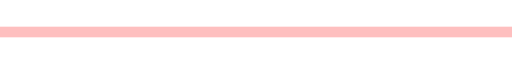
t = 0.00 s
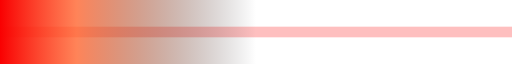
t = 0.75 s
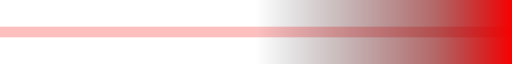
t = 2.25 s
t = 3.00 s: frame unchanged from t = 0.00 s, image omitted
t = 3.75 s: frame unchanged from t = 2.25 s, image omitted
t = 5.25 s: frame unchanged from t = 0.75 s, image omitted

The animated SVG that drew these frames (rendered in a browser with its animation timeline set to each time). Animation: 2 SMIL elements (animate=2); one cycle of 6.00 s, repeats indefinitely.

<?xml version="1.0" encoding="UTF-8"?>
<svg xmlns="http://www.w3.org/2000/svg" width="100%" height="6" viewBox="0 0 1200 6" preserveAspectRatio="none" role="presentation" aria-hidden="true">
  <defs>
    <!-- Brand-red gradient that travels across the divider -->
    <linearGradient id="sweep" x1="0" y1="0" x2="1" y2="0" gradientUnits="objectBoundingBox">
      <stop offset="0%"   stop-color="#0D1117" stop-opacity="0" />
      <stop offset="35%"  stop-color="#830203" stop-opacity="0.6" />
      <stop offset="50%"  stop-color="#F90001" stop-opacity="1" />
      <stop offset="65%"  stop-color="#FF652F" stop-opacity="0.8" />
      <stop offset="100%" stop-color="#0D1117" stop-opacity="0" />
      <animate attributeName="x1" values="-1;1;-1" dur="6s" repeatCount="indefinite" />
      <animate attributeName="x2" values="0;2;0" dur="6s" repeatCount="indefinite" />
    </linearGradient>
  </defs>

  <!-- Static base line (subtle, brand red) -->
  <rect x="0" y="2.5" width="1200" height="1" fill="#F90001" fill-opacity="0.25" />

  <!-- Animated sweeping highlight (the eye-catching part) -->
  <rect x="0" y="0" width="1200" height="6" fill="url(#sweep)" />
</svg>
